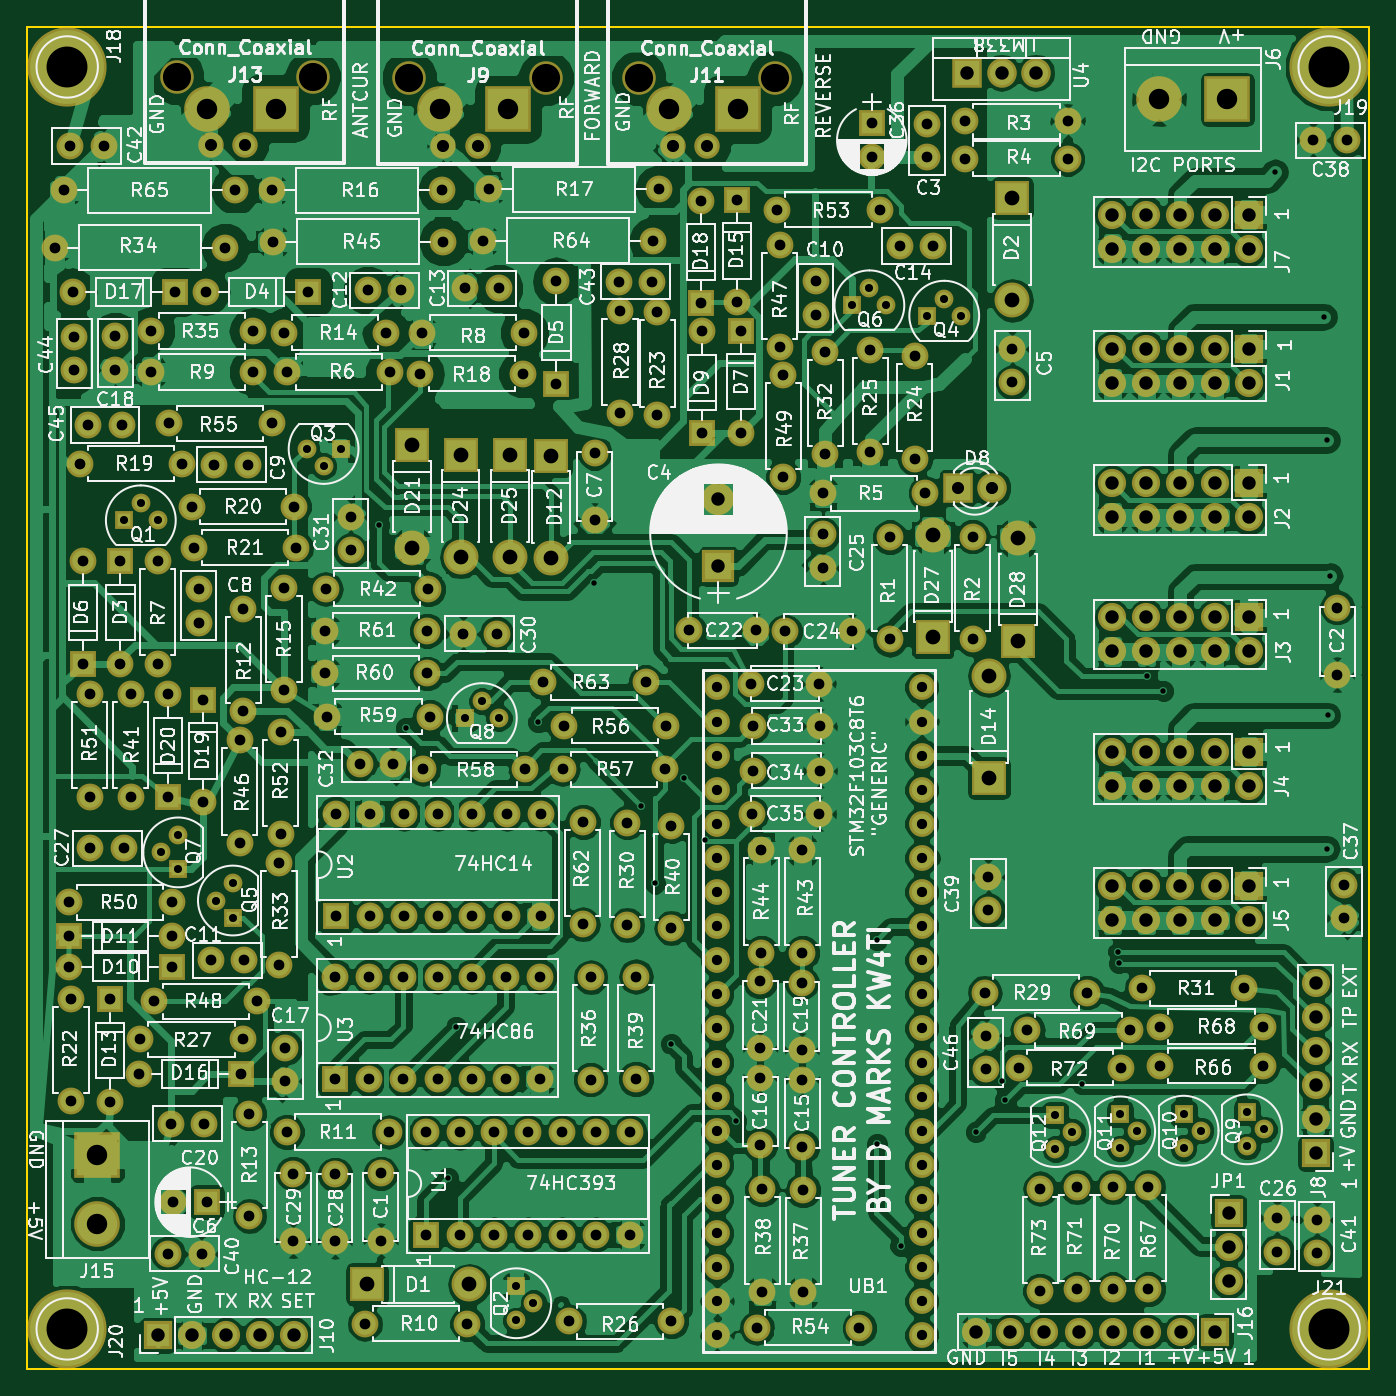
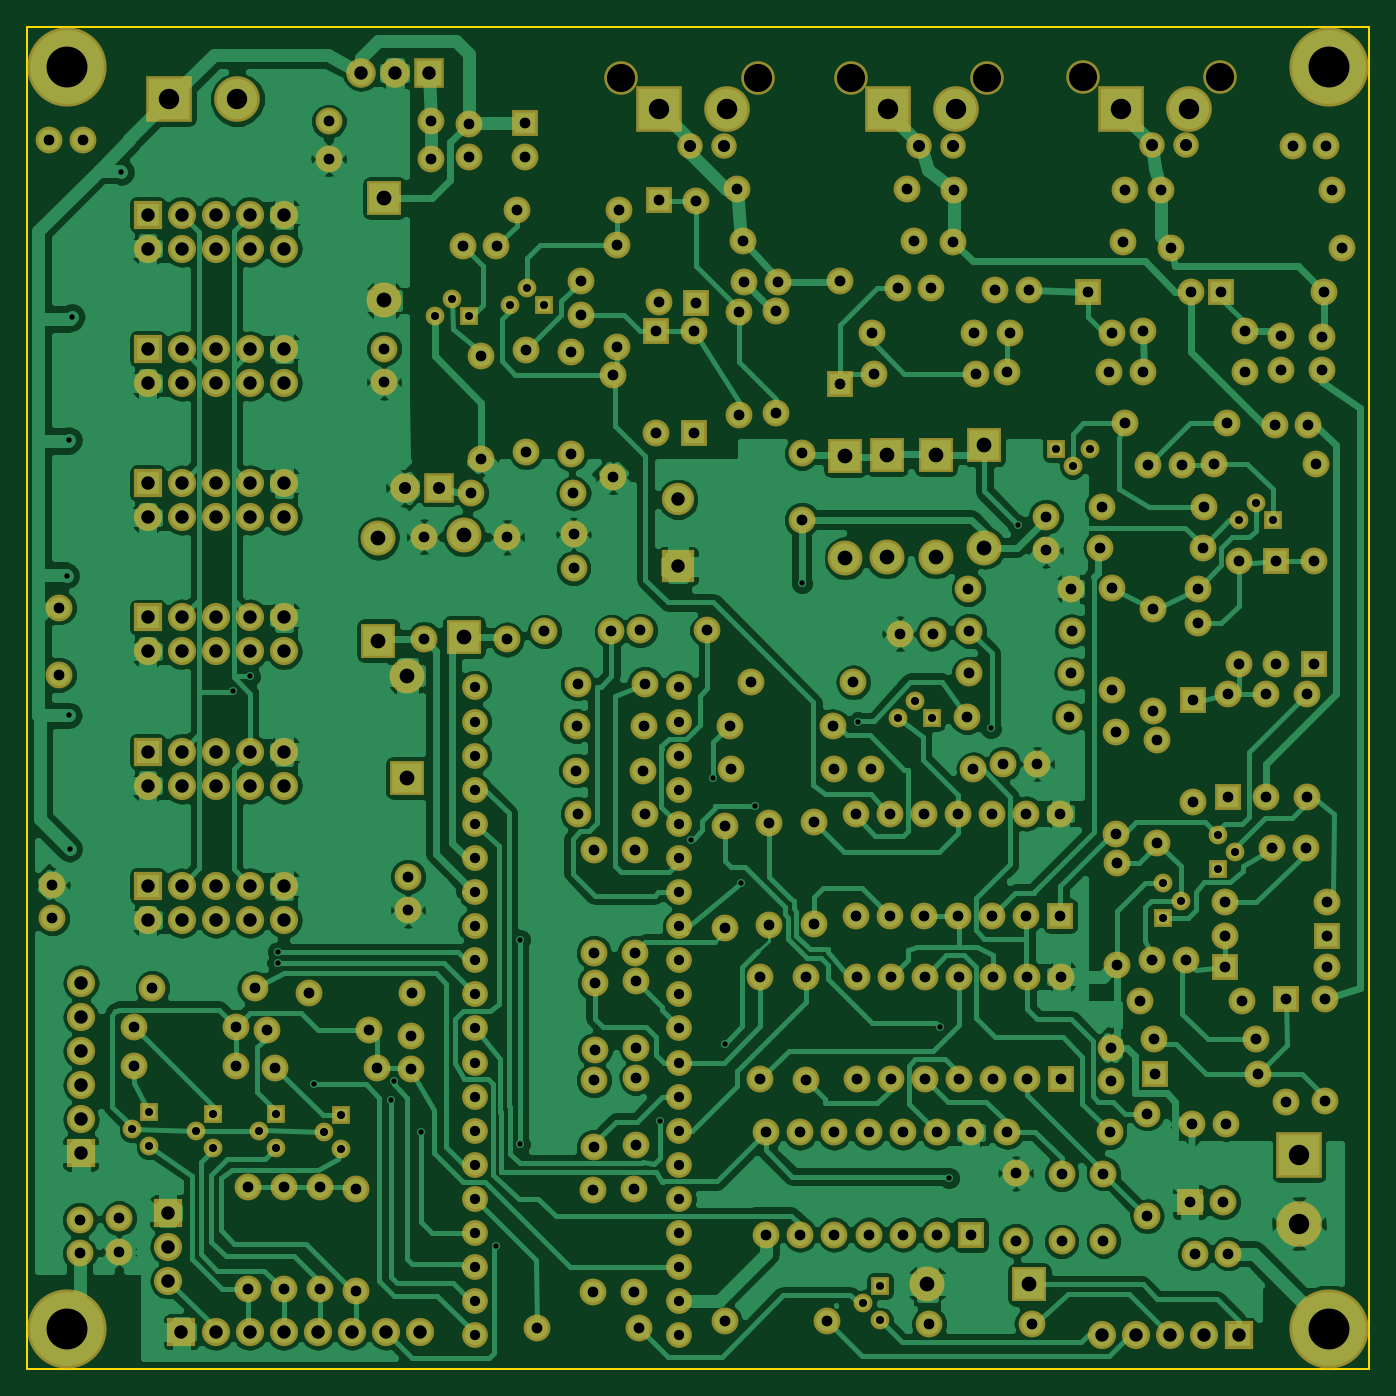
Circuit board: 9 layer files. Board 100.0 x 100.0 mm.
- bottom_copper: Controller-B.Cu.gbr (211524 bytes)
- bottom_mask: Controller-B.Mask.gbr (15005 bytes)
- bottom_silk: Controller-B.SilkS.gbr (265 bytes)
- outline: Controller-Edge.Cuts.gbr (489 bytes)
- top_copper: Controller-F.Cu.gbr (355501 bytes)
- top_mask: Controller-F.Mask.gbr (15005 bytes)
- top_silk: Controller-F.SilkS.gbr (286835 bytes)
- drill: Controller-NPTH.drl (243 bytes)
- drill: Controller.drl (8971 bytes)

=== bottom_copper: Controller-B.Cu.gbr (211524 bytes, source omitted) ===
=== bottom_mask: Controller-B.Mask.gbr (15005 bytes, source omitted) ===
=== bottom_silk: Controller-B.SilkS.gbr ===
G04 #@! TF.FileFunction,Legend,Bot*
%FSLAX46Y46*%
G04 Gerber Fmt 4.6, Leading zero omitted, Abs format (unit mm)*
G04 Created by KiCad (PCBNEW 4.0.7) date 03/13/19 10:16:58*
%MOMM*%
%LPD*%
G01*
G04 APERTURE LIST*
%ADD10C,0.100000*%
G04 APERTURE END LIST*
D10*
M02*

=== outline: Controller-Edge.Cuts.gbr ===
G04 #@! TF.FileFunction,Profile,NP*
%FSLAX46Y46*%
G04 Gerber Fmt 4.6, Leading zero omitted, Abs format (unit mm)*
G04 Created by KiCad (PCBNEW 4.0.7) date 03/13/19 10:16:58*
%MOMM*%
%LPD*%
G01*
G04 APERTURE LIST*
%ADD10C,0.100000*%
%ADD11C,0.150000*%
G04 APERTURE END LIST*
D10*
D11*
X54000000Y-128000000D02*
X54000000Y-28000000D01*
X154000000Y-128000000D02*
X54000000Y-128000000D01*
X154000000Y-28000000D02*
X154000000Y-128000000D01*
X54000000Y-28000000D02*
X154000000Y-28000000D01*
M02*

=== top_copper: Controller-F.Cu.gbr (355501 bytes, source omitted) ===
=== top_mask: Controller-F.Mask.gbr (15005 bytes, source omitted) ===
=== top_silk: Controller-F.SilkS.gbr (286835 bytes, source omitted) ===
=== drill: Controller-NPTH.drl ===
M48
;DRILL file {KiCad 4.0.7} date 03/13/19 10:17:00
;FORMAT={-:-/ absolute / metric / decimal}
FMAT,2
METRIC,TZ
T1C2.100
%
G90
G05
M71
T1
X65.151Y-31.747
X75.311Y-31.747
X82.486Y-31.811
X92.646Y-31.811
X99.568Y-31.811
X109.728Y-31.811
T0
M30

=== drill: Controller.drl (8971 bytes, source omitted) ===
